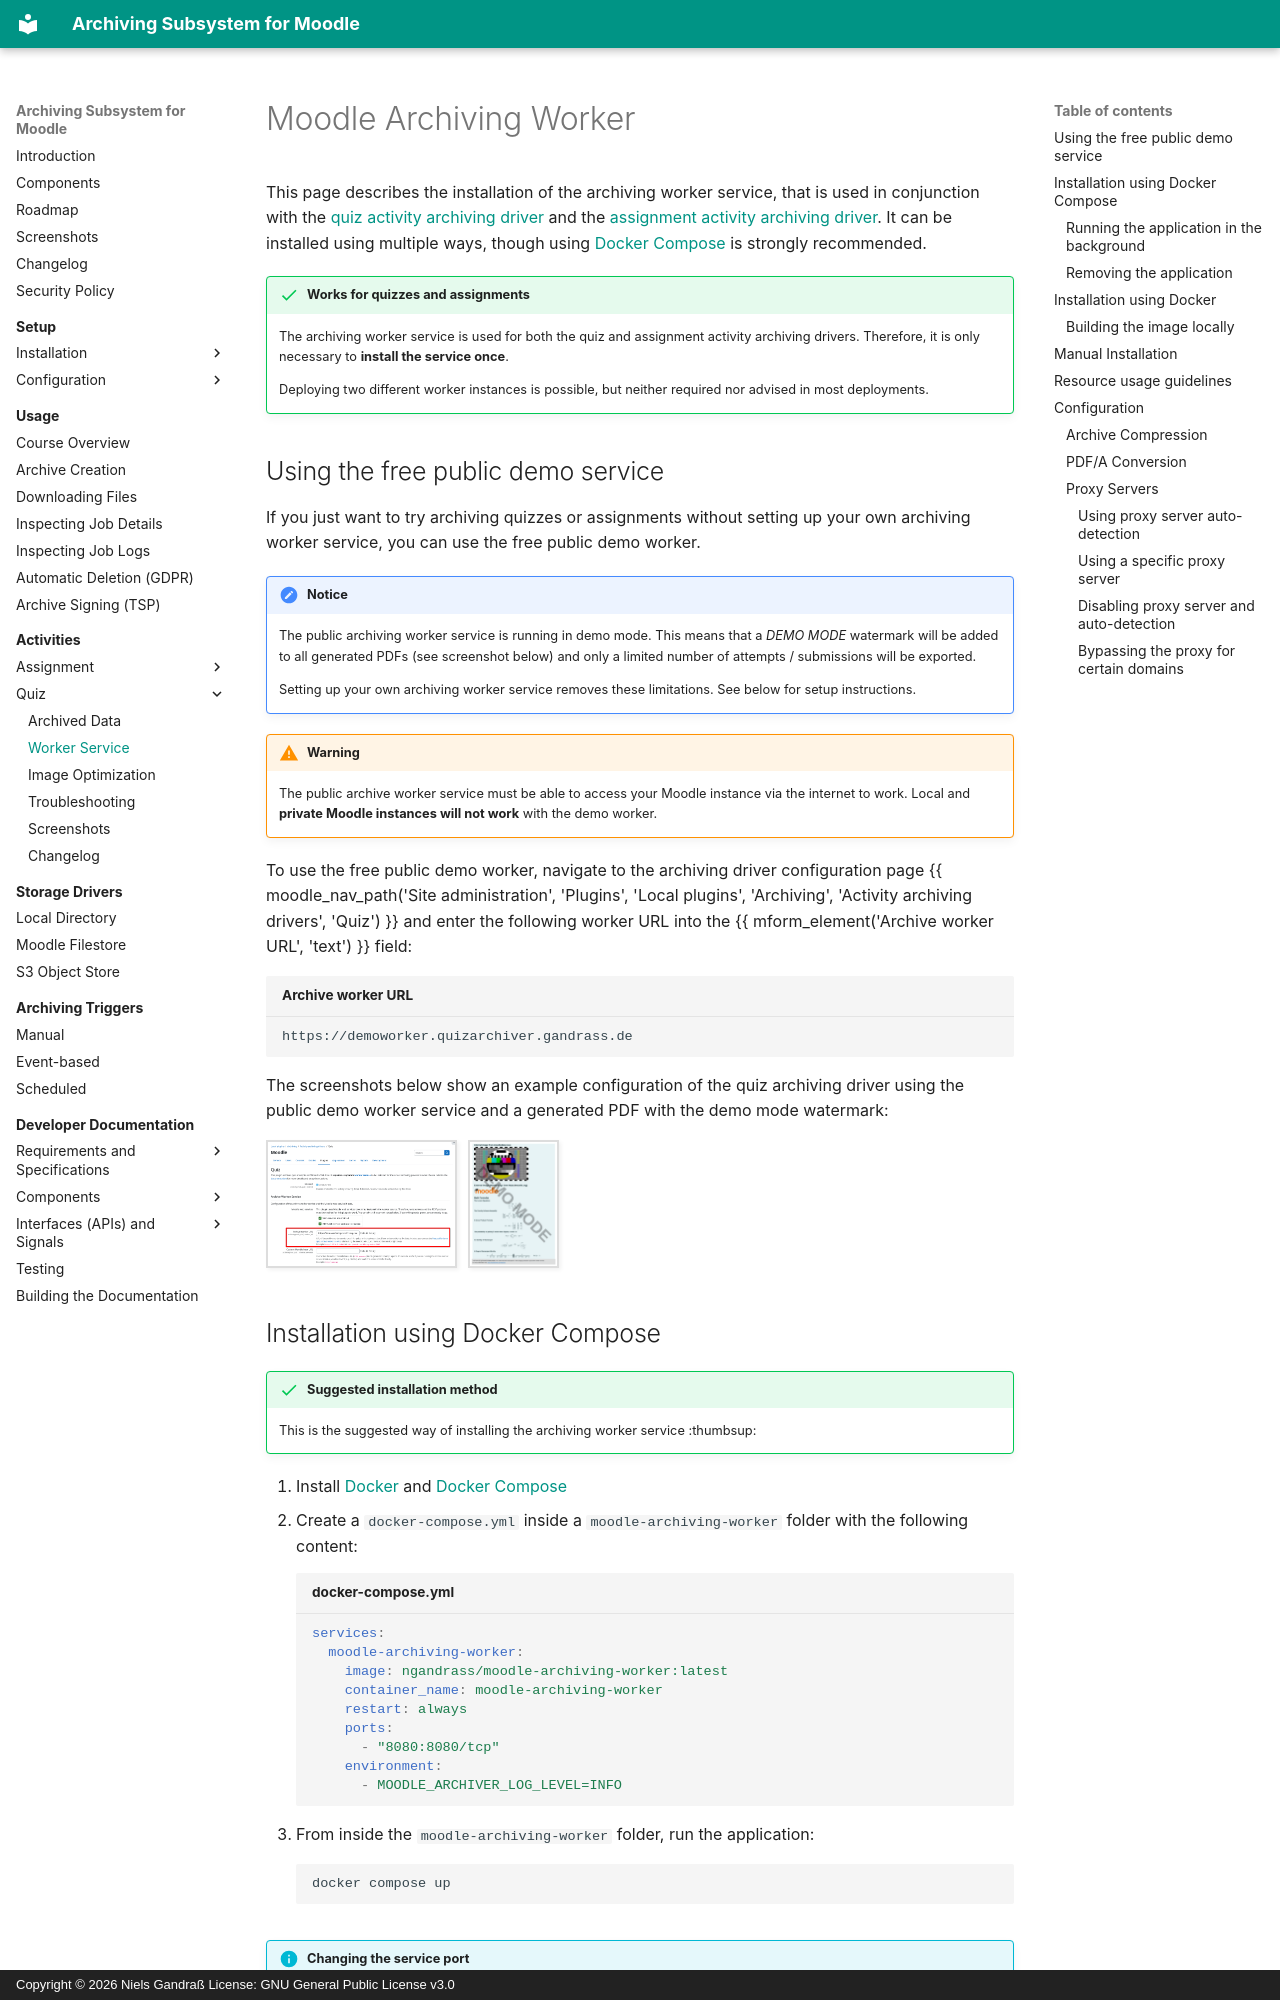

repository: ngandrass/moodle-local_archiving · page: archivingmod/quiz/worker/index.html · generator: mkdocs · copyright: Copyright © 2026 Niels Gandraß License: GNU General Public License v3.0

# Moodle Archiving Worker

This page describes the installation of the archiving worker service, that is used in conjunction with the [quiz
activity archiving driver](../quiz/index.md) and the [assignment activity archiving driver](../assign/index.md). It can
be installed using multiple ways, though using [Docker Compose](#installation-using-docker-compose) is strongly recommended.

!!! success "Works for quizzes and assignments"
    The archiving worker service is used for both the quiz and assignment activity archiving drivers. Therefore, it is
    only necessary to **install the service once**.

    Deploying two different worker instances is possible, but neither required nor advised in most deployments.


## Using the free public demo service

If you just want to try archiving quizzes or assignments without setting up your own archiving worker service, you can
use the free public demo worker.

!!! notice
    The public archiving worker service is running in demo mode. This means that a _DEMO MODE_ watermark will be added
    to all generated PDFs (see screenshot below) and only a limited number of attempts / submissions will be exported.

    Setting up your own archiving worker service removes these limitations. See below for setup instructions.

!!! warning
    The public archive worker service must be able to access your Moodle instance via the internet to work. Local and
    **private Moodle instances will not work** with the demo worker.

To use the free public demo worker, navigate to the archiving driver configuration page
{{ moodle_nav_path('Site administration', 'Plugins', 'Local plugins', 'Archiving', 'Activity archiving drivers', 'Quiz') }}
and enter the following worker URL into the {{ mform_element('Archive worker URL', 'text') }} field:

```text title="Archive worker URL"
https://demoworker.quizarchiver.gandrass.de
```

The screenshots below show an example configuration of the quiz archiving driver using the public demo worker service
and a generated PDF with the demo mode watermark:

![Screenshot: Configuration Archive Worker URL](../../assets/screenshots/archivingmod_quiz_demoworker_url_config.png){ .img-thumbnail }
![Screenshot: Demo mode watermark in attempt PDF](../..//assets/screenshots/archivingmod_quiz_demomode_watermark.png){ .img-thumbnail }


## Installation using Docker Compose

!!! success "Suggested installation method"
    This is the suggested way of installing the archiving worker service :thumbsup:

1. Install [Docker](https://www.docker.com/) and [Docker Compose](https://docs.docker.com/compose/)
2. Create a `docker-compose.yml` inside a `moodle-archiving-worker` folder with the following content:
   ```yaml title="docker-compose.yml"
   services:
     moodle-archiving-worker:
       image: ngandrass/moodle-archiving-worker:latest
       container_name: moodle-archiving-worker
       restart: always
       ports:
         - "8080:8080/tcp"
       environment:
         - MOODLE_ARCHIVER_LOG_LEVEL=INFO
   ```
3. From inside the `moodle-archiving-worker` folder, run the application:
   ```text
   docker compose up
   ```

!!! info "Changing the service port"
    You can change the port that the archiving worker service is exposed on to the Docker host by replacing the first
    port number in the `ports` argument within the `docker-compose.yml` file.

    ```yaml title="Example: Expose the service on port 4242"
    ports:
      - "4242:8080/tcp"
    ```

!!! info "Changing configuration values"
    You can change all [configuration values](#configuration) by setting the respective environment variables inside
    your `docker-compose.yml`. For more details and all available configuration parameters see
    [Configuration](#configuration).

    ```yaml title="Example: Set the log level to DEBUG"
    environment:
      - MOODLE_ARCHIVER_LOG_LEVEL=DEBUG
    ```

### Running the application in the background

To run the application in the background, append the `-d` argument to your command:

```text
docker compose up -d
```

### Removing the application

To remove all created containers, networks and volumes, run the following command from inside the
`moodle-archiving-worker` folder:

```text
docker compose down
```
